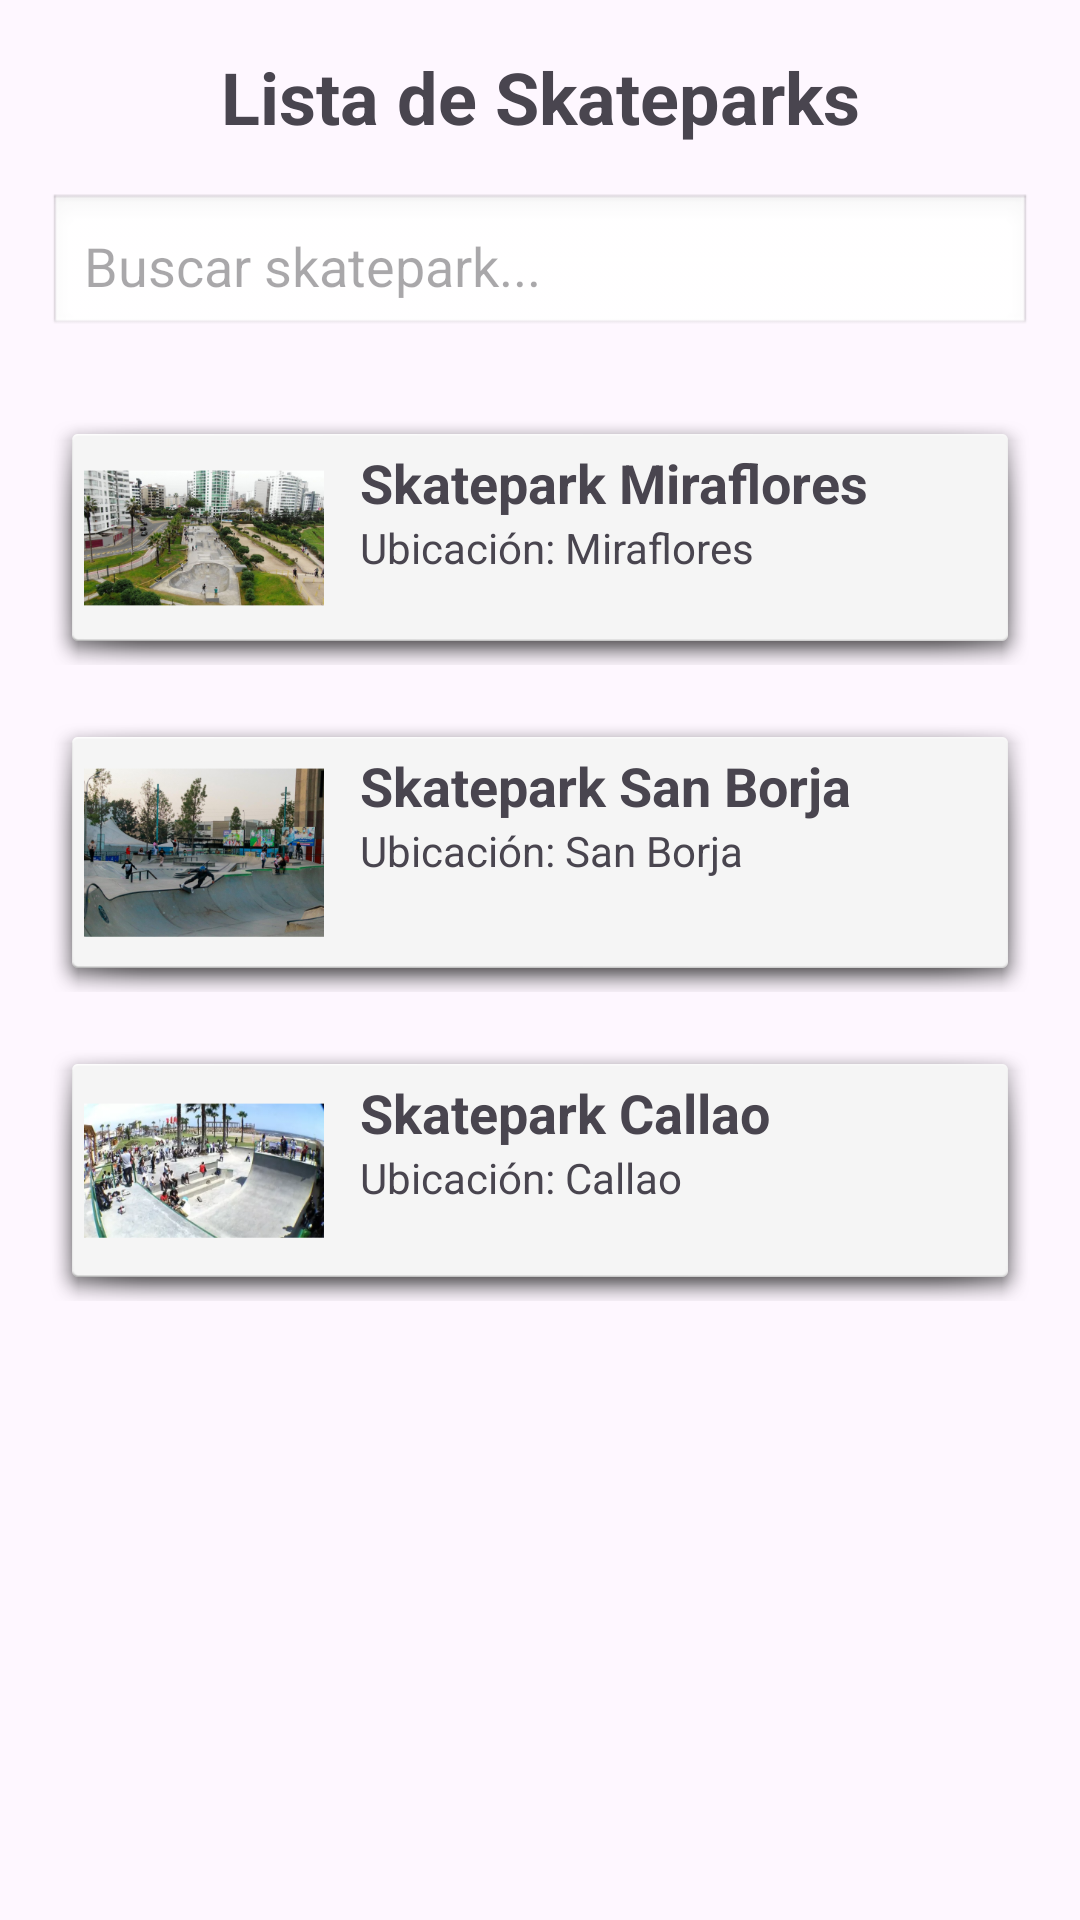

This screen was rendered from an Android layout file. Write that file and the resources it references.
<!-- AndroidManifest.xml: application theme Theme.LocalizadorDeSkateparks -->
<!-- res/layout/activity_lista_skateparks.xml -->
<?xml version="1.0" encoding="utf-8"?>
<ScrollView
    xmlns:android="http://schemas.android.com/apk/res/android"
    xmlns:app="http://schemas.android.com/apk/res-auto"
    xmlns:tools="http://schemas.android.com/tools"
    android:id="@+id/main"
    android:layout_width="match_parent"
    android:layout_height="match_parent"
    tools:context=".Lista_Skateparks_Activity">

    <LinearLayout
        android:layout_width="match_parent"
        android:layout_height="wrap_content"
        android:padding="16dp"
        android:orientation="vertical">

        
        <TextView
            android:layout_width="match_parent"
            android:layout_height="wrap_content"
            android:text="Lista de Skateparks"
            android:textSize="24sp"
            android:textStyle="bold"
            android:textAlignment="center"
            android:layout_marginBottom="16dp" />

        
        <EditText
            android:layout_width="match_parent"
            android:layout_height="wrap_content"
            android:hint="Buscar skatepark..."
            android:padding="12dp"
            android:background="@android:drawable/edit_text"
            android:layout_marginBottom="24dp" />

        
        <LinearLayout
            android:layout_width="match_parent"
            android:layout_height="wrap_content"
            android:orientation="horizontal"
            android:padding="12dp"
            android:background="@android:drawable/dialog_holo_light_frame"
            android:layout_marginBottom="16dp">

            <ImageView
                android:layout_width="80dp"
                android:layout_height="61dp"
                android:layout_marginEnd="12dp"
                android:scaleType="centerCrop"
                android:src="@mipmap/ic_miraflores" />

            <LinearLayout
                android:layout_width="wrap_content"
                android:layout_height="wrap_content"
                android:orientation="vertical">

                <TextView
                    android:layout_width="wrap_content"
                    android:layout_height="wrap_content"
                    android:text="Skatepark Miraflores"
                    android:textSize="18sp"
                    android:textStyle="bold"/>

                <TextView
                    android:layout_width="wrap_content"
                    android:layout_height="wrap_content"
                    android:text="Ubicación: Miraflores" />

            </LinearLayout>

        </LinearLayout>


        <LinearLayout
            android:layout_width="match_parent"
            android:layout_height="wrap_content"
            android:orientation="horizontal"
            android:padding="12dp"
            android:background="@android:drawable/dialog_holo_light_frame"
            android:layout_marginBottom="16dp">

            <ImageView
                android:layout_width="80dp"
                android:layout_height="69dp"
                android:layout_marginEnd="12dp"
                android:scaleType="centerCrop"
                android:src="@mipmap/ic_sanborja" />

            <LinearLayout
                android:layout_width="wrap_content"
                android:layout_height="wrap_content"
                android:orientation="vertical">

                <TextView
                    android:layout_width="wrap_content"
                    android:layout_height="wrap_content"
                    android:text="Skatepark San Borja"
                    android:textSize="18sp"
                    android:textStyle="bold"/>

                <TextView
                    android:layout_width="wrap_content"
                    android:layout_height="wrap_content"
                    android:text="Ubicación: San Borja" />

            </LinearLayout>

        </LinearLayout>

        
        <LinearLayout
            android:layout_width="match_parent"
            android:layout_height="wrap_content"
            android:orientation="horizontal"
            android:padding="12dp"
            android:background="@android:drawable/dialog_holo_light_frame"
            android:layout_marginBottom="16dp">

            <ImageView
                android:layout_width="80dp"
                android:layout_height="63dp"
                android:layout_marginEnd="12dp"
                android:scaleType="centerCrop"
                android:src="@mipmap/ic_callao" />

            <LinearLayout
                android:layout_width="wrap_content"
                android:layout_height="wrap_content"
                android:orientation="vertical">

                <TextView
                    android:layout_width="wrap_content"
                    android:layout_height="wrap_content"
                    android:text="Skatepark Callao"
                    android:textSize="18sp"
                    android:textStyle="bold"/>

                <TextView
                    android:layout_width="wrap_content"
                    android:layout_height="wrap_content"
                    android:text="Ubicación: Callao" />

            </LinearLayout>

        </LinearLayout>

    </LinearLayout>

</ScrollView>
<!-- resources referenced by this layout -->
<resources>
  <!-- mipmap ic_callao: webp bitmap (mipmap-hdpi, 24122 bytes) -->
  <!-- mipmap ic_miraflores: webp bitmap (mipmap-hdpi, 26300 bytes) -->
  <!-- mipmap ic_sanborja: webp bitmap (mipmap-hdpi, 27688 bytes) -->
  <style name="Theme.LocalizadorDeSkateparks" parent="Base.Theme.LocalizadorDeSkateparks" />
  <style name="Base.Theme.LocalizadorDeSkateparks" parent="Theme.Material3.DayNight.NoActionBar">
          
          
      </style>
</resources>
